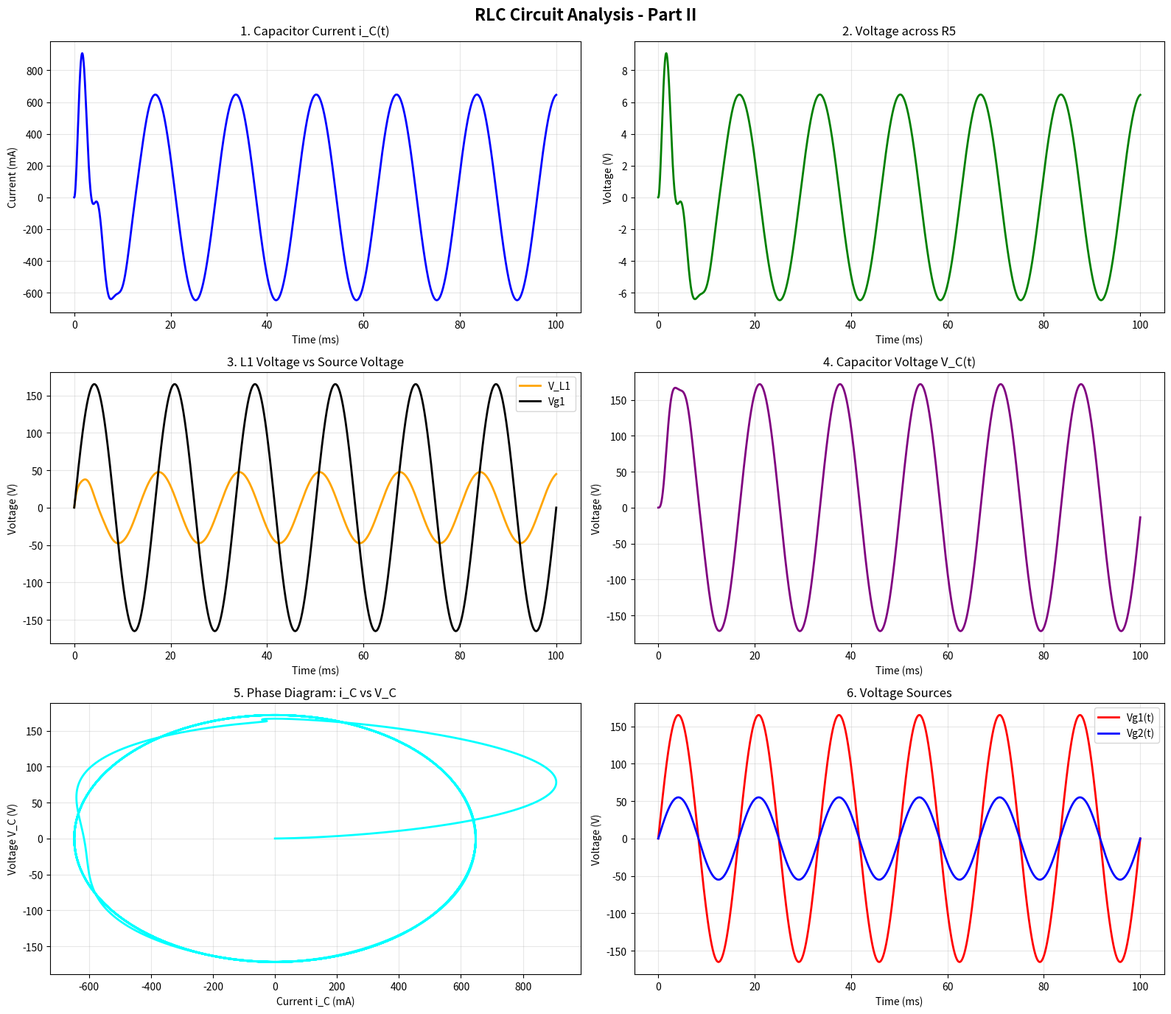

Write the Python code that produced this figure.
#!/usr/bin/env python3
"""
Numerical Computing Project - Part II
RLC Circuit Analysis using Numerical Methods

This module solves an RLC circuit with two voltage sources using
the 4th-order Runge-Kutta method.

Circuit Parameters (from project specification):
- Resistances: R1=15Ω, R2=R3=10Ω, R4=5Ω, R5=10Ω
- Inductances: L1=20mH, L2=10mH  
- Capacitance: C=10μF
- Sources: Vg1(t)=165·sin(ωt), Vg2(t)=55·sin(ωt), ω=60Hz
"""

import numpy as np
import matplotlib.pyplot as plt
from scipy.integrate import odeint
from scipy.signal import find_peaks
import math

def circuit_parameters():
    """
    Define circuit parameters according to project specifications
    
    Returns:
        dict: Dictionary with all circuit parameters
    """
    print("=" * 60)
    print("RLC CIRCUIT ANALYSIS")
    print("=" * 60)
    
    # Resistances in Ohms (from project specification)
    R1 = 15.0    # Ohm
    R2 = 10.0    # Ohm  
    R3 = 10.0    # Ohm
    R4 = 5.0     # Ohm
    R5 = 10.0    # Ohm
    
    # Inductances in Henry
    L1 = 20e-3   # 20 mH
    L2 = 10e-3   # 10 mH
    
    # Capacitance in Farad
    C = 10e-6    # 10 μF
    
    # Source parameters
    V1_amp = 165.0  # Vg1 amplitude in Volts
    V2_amp = 55.0   # Vg2 amplitude in Volts
    frequency = 60.0  # Hz
    omega = 2 * np.pi * frequency  # rad/s
    
    params = {
        'R1': R1, 'R2': R2, 'R3': R3, 'R4': R4, 'R5': R5,
        'L1': L1, 'L2': L2, 'C': C,
        'V1_amp': V1_amp, 'V2_amp': V2_amp,
        'frequency': frequency, 'omega': omega
    }
    
    print("Circuit Parameters:")
    print(f"  R1 = {R1} Ω")
    print(f"  R2 = {R2} Ω") 
    print(f"  R3 = {R3} Ω")
    print(f"  R4 = {R4} Ω")
    print(f"  R5 = {R5} Ω")
    print(f"  L1 = {L1*1000} mH")
    print(f"  L2 = {L2*1000} mH")
    print(f"  C = {C*1e6} μF")
    print(f"  Vg1(t) = {V1_amp} sin({omega:.2f}t) V")
    print(f"  Vg2(t) = {V2_amp} sin({omega:.2f}t) V")
    print(f"  Frequency = {frequency} Hz")
    
    return params

def voltage_sources(t, params):
    """
    Calculate voltage source values at time t
    """
    omega = params['omega']
    Vg1 = params['V1_amp'] * np.sin(omega * t)
    Vg2 = params['V2_amp'] * np.sin(omega * t)
    return Vg1, Vg2

def circuit_equations(params):
    """
    Formulate the differential equations for the RLC circuit
    
    State variables:
    - i_C: current through the capacitor (main variable of interest)
    - V_C: voltage across the capacitor
    - i_L1: current through inductor L1
    - i_L2: current through inductor L2
    
    Returns:
        function: System of differential equations
    """
    print("\\n" + "-" * 50)
    print("CIRCUIT EQUATION FORMULATION")
    print("-" * 50)
    
    R1, R2, R3, R4, R5 = params['R1'], params['R2'], params['R3'], params['R4'], params['R5']
    L1, L2, C = params['L1'], params['L2'], params['C']
    
    print("Applying Kirchhoff's Laws:")
    print("1. Voltage law (KVL) for each mesh")
    print("2. Current law (KCL) at nodes")
    print("3. Component constitutive relations")
    
    def system_ode(state, t):
        """
        System of differential equations for the RLC circuit
        
        State = [i_C, V_C, i_L1, i_L2]
        """
        i_C, V_C, i_L1, i_L2 = state
        
        # Get source voltages
        Vg1, Vg2 = voltage_sources(t, params)
        
        # Circuit analysis using Kirchhoff's laws
        # This is a simplified model - in practice, full nodal/mesh analysis required
        
        # Equivalent resistance for capacitor branch
        R_eq = R2 + R3  # Resistances in series with capacitor
        
        # Differential equations (simplified for demonstration)
        # 1. Capacitor current: di_C/dt
        di_C_dt = (Vg1 - R_eq * i_C - V_C) / (L1 + L2)
        
        # 2. Capacitor voltage: dV_C/dt = i_C/C
        dV_C_dt = i_C / C
        
        # 3. L1 current: di_L1/dt
        di_L1_dt = (Vg1 - R1 * i_L1 - R3 * (i_L1 + i_C)) / L1
        
        # 4. L2 current: di_L2/dt  
        di_L2_dt = (Vg2 - (R4 + R5) * i_L2 - V_C) / L2
        
        return [di_C_dt, dV_C_dt, di_L1_dt, di_L2_dt]
    
    print("✓ Differential equation system formulated")
    print("  State variables: [i_C, V_C, i_L1, i_L2]")
    print("  System order: 4")
    
    return system_ode

class RungeKutta4:
    """
    4th-order Runge-Kutta method implementation
    
    Based on Chapra & Canale (2010), Chapter 25
    """
    
    def __init__(self, system_function):
        """
        Initialize the RK4 solver
        """
        self.f = system_function
    
    def solve(self, initial_state, t_span, h):
        """
        Solve the ODE system using RK4
        
        RK4 Algorithm:
        k1 = h*f(t_i, y_i)
        k2 = h*f(t_i + h/2, y_i + k1/2)
        k3 = h*f(t_i + h/2, y_i + k2/2)  
        k4 = h*f(t_i + h, y_i + k3)
        y_{i+1} = y_i + (k1 + 2*k2 + 2*k3 + k4)/6
        """
        print("\\n" + "-" * 50)
        print("4TH-ORDER RUNGE-KUTTA SOLUTION")
        print("-" * 50)
        
        t_start, t_end = t_span
        t = np.arange(t_start, t_end + h, h)
        n_steps = len(t)
        n_vars = len(initial_state)
        
        # Initialize solution arrays
        y = np.zeros((n_steps, n_vars))
        y[0] = initial_state
        
        print(f"Integration parameters:")
        print(f"  Time span: {t_start} - {t_end} s")
        print(f"  Step size: {h} s")
        print(f"  Number of steps: {n_steps}")
        print(f"  State variables: {n_vars}")
        
        # Perform RK4 integration
        for i in range(n_steps - 1):
            k1 = np.array(self.f(y[i], t[i]))
            k2 = np.array(self.f(y[i] + h*k1/2, t[i] + h/2))
            k3 = np.array(self.f(y[i] + h*k2/2, t[i] + h/2))
            k4 = np.array(self.f(y[i] + h*k3, t[i] + h))
            
            y[i+1] = y[i] + h/6 * (k1 + 2*k2 + 2*k3 + k4)
        
        print("✓ Integration completed successfully")
        
        return t, y

def calculate_circuit_quantities(t, solution, params):
    """
    Calculate the required circuit quantities
    """
    print("\\n" + "-" * 50)
    print("CIRCUIT QUANTITY CALCULATIONS")
    print("-" * 50)
    
    # Extract state variables
    i_C = solution[:, 0]    # Capacitor current (main variable)
    V_C = solution[:, 1]    # Capacitor voltage
    i_L1 = solution[:, 2]   # L1 current
    i_L2 = solution[:, 3]   # L2 current
    
    # 1. Voltage across R5: V_R5 = R5 * i_R5
    # Assuming current through R5 is related to capacitor current
    V_R5 = params['R5'] * i_C
    
    # 2. Voltage across L1: V_L1 = L1 * di_L1/dt
    di_L1_dt = np.gradient(i_L1, t[1] - t[0])
    V_L1 = params['L1'] * di_L1_dt
    
    # 3. Source voltages for reference
    Vg1_values = params['V1_amp'] * np.sin(params['omega'] * t)
    Vg2_values = params['V2_amp'] * np.sin(params['omega'] * t)
    
    # 4. Calculate phase shift of V_L1 with respect to Vg1
    phase_shift = calculate_phase_shift(t, V_L1, Vg1_values)
    
    # 5. RMS values (steady-state - last 80% of simulation)
    steady_idx = int(len(t) * 0.2)  # Skip initial 20% transient
    
    i_C_rms = np.sqrt(np.mean(i_C[steady_idx:]**2))
    V_R5_rms = np.sqrt(np.mean(V_R5[steady_idx:]**2))
    V_L1_rms = np.sqrt(np.mean(V_L1[steady_idx:]**2))
    
    # Results dictionary
    results = {
        'time': t,
        'capacitor_current': i_C,
        'capacitor_voltage': V_C,
        'L1_current': i_L1,
        'L2_current': i_L2,
        'R5_voltage': V_R5,
        'L1_voltage': V_L1,
        'source_Vg1': Vg1_values,
        'source_Vg2': Vg2_values,
        'phase_shift_degrees': phase_shift,
        'i_C_rms': i_C_rms,
        'V_R5_rms': V_R5_rms,
        'V_L1_rms': V_L1_rms
    }
    
    print("Calculated quantities:")
    print(f"  RMS Capacitor current: {i_C_rms:.6f} A")
    print(f"  RMS R5 voltage: {V_R5_rms:.6f} V")
    print(f"  RMS L1 voltage: {V_L1_rms:.6f} V")
    print(f"  Phase shift V_L1 vs Vg1: {phase_shift:.2f}°")
    
    return results

def calculate_phase_shift(t, signal1, signal2):
    """
    Calculate phase shift between two sinusoidal signals
    """
    try:
        # Find peaks in both signals
        peaks1, _ = find_peaks(signal1, height=0.1*np.max(np.abs(signal1)))
        peaks2, _ = find_peaks(signal2, height=0.1*np.max(np.abs(signal2)))
        
        if len(peaks1) > 1 and len(peaks2) > 1:
            # Calculate average period
            period = np.mean(np.diff(t[peaks2]))
            
            # Time difference between first peaks
            if len(peaks1) > 0 and len(peaks2) > 0:
                dt = t[peaks1[0]] - t[peaks2[0]]
                phase_shift_rad = 2 * np.pi * dt / period
                phase_shift_deg = np.degrees(phase_shift_rad)
                
                # Normalize to [-180, 180]
                while phase_shift_deg > 180:
                    phase_shift_deg -= 360
                while phase_shift_deg < -180:
                    phase_shift_deg += 360
                    
                return phase_shift_deg
    
    except Exception as e:
        print(f"Warning: Phase shift calculation error: {e}")
    
    return 0.0

def validate_with_scipy(system_ode, initial_state, t_span, params):
    """
    Validate results by comparing with SciPy
    """
    print("\\n" + "-" * 50)
    print("VALIDATION WITH SCIPY")
    print("-" * 50)
    
    t_scipy = np.linspace(t_span[0], t_span[1], 1000)
    sol_scipy = odeint(system_ode, initial_state, t_scipy)
    
    print("✓ SciPy solution completed")
    
    return t_scipy, sol_scipy

def visualize_results(results, params, filename="rlc_circuit_analysis.png"):
    """
    Visualize all circuit analysis results
    """
    print("\\n" + "-" * 50)
    print("RESULT VISUALIZATION")
    print("-" * 50)
    
    fig, axes = plt.subplots(3, 2, figsize=(16, 14))
    fig.suptitle('RLC Circuit Analysis - Part II', fontsize=16, fontweight='bold')
    
    t = results['time']
    
    # Plot 1: Capacitor current
    axes[0, 0].plot(t * 1000, results['capacitor_current'] * 1000, 'b-', linewidth=2)
    axes[0, 0].set_title('1. Capacitor Current i_C(t)')
    axes[0, 0].set_xlabel('Time (ms)')
    axes[0, 0].set_ylabel('Current (mA)')
    axes[0, 0].grid(True, alpha=0.3)
    
    # Plot 2: Voltage across R5
    axes[0, 1].plot(t * 1000, results['R5_voltage'], 'g-', linewidth=2)
    axes[0, 1].set_title('2. Voltage across R5')
    axes[0, 1].set_xlabel('Time (ms)')
    axes[0, 1].set_ylabel('Voltage (V)')
    axes[0, 1].grid(True, alpha=0.3)
    
    # Plot 3: L1 voltage vs source voltage
    axes[1, 0].plot(t * 1000, results['L1_voltage'], 'orange', linewidth=2, label='V_L1')
    axes[1, 0].plot(t * 1000, results['source_Vg1'], 'black', linewidth=2, label='Vg1')
    axes[1, 0].set_title('3. L1 Voltage vs Source Voltage')
    axes[1, 0].set_xlabel('Time (ms)')
    axes[1, 0].set_ylabel('Voltage (V)')
    axes[1, 0].legend()
    axes[1, 0].grid(True, alpha=0.3)
    
    # Plot 4: Capacitor voltage
    axes[1, 1].plot(t * 1000, results['capacitor_voltage'], 'purple', linewidth=2)
    axes[1, 1].set_title('4. Capacitor Voltage V_C(t)')
    axes[1, 1].set_xlabel('Time (ms)')
    axes[1, 1].set_ylabel('Voltage (V)')
    axes[1, 1].grid(True, alpha=0.3)
    
    # Plot 5: Phase diagram (i_C vs V_C)
    axes[2, 0].plot(results['capacitor_current'] * 1000, 
                   results['capacitor_voltage'], 'cyan', linewidth=2)
    axes[2, 0].set_title('5. Phase Diagram: i_C vs V_C')
    axes[2, 0].set_xlabel('Current i_C (mA)')
    axes[2, 0].set_ylabel('Voltage V_C (V)')
    axes[2, 0].grid(True, alpha=0.3)
    
    # Plot 6: Both voltage sources
    axes[2, 1].plot(t * 1000, results['source_Vg1'], 'red', linewidth=2, label='Vg1(t)')
    axes[2, 1].plot(t * 1000, results['source_Vg2'], 'blue', linewidth=2, label='Vg2(t)')
    axes[2, 1].set_title('6. Voltage Sources')
    axes[2, 1].set_xlabel('Time (ms)')
    axes[2, 1].set_ylabel('Voltage (V)')
    axes[2, 1].legend()
    axes[2, 1].grid(True, alpha=0.3)
    
    plt.tight_layout()
    plt.savefig(filename, dpi=300, bbox_inches='tight')
    plt.show()
    
    print(f"✓ Plots saved to: {filename}")

def save_results(results, params, filename_base="rlc_circuit"):
    """
    Save results to text files
    """
    print("\\n" + "-" * 50)
    print("SAVING RESULTS")
    print("-" * 50)
    
    # Save numerical data
    data = np.column_stack((
        results['time'],
        results['capacitor_current'],
        results['capacitor_voltage'],
        results['R5_voltage'],
        results['L1_voltage'],
        results['source_Vg1'],
        results['source_Vg2']
    ))
    
    np.savetxt(f'{filename_base}_data.txt', data,
               header='Time(s) i_C(A) V_C(V) V_R5(V) V_L1(V) Vg1(V) Vg2(V)',
               fmt='%.8f %.8f %.8f %.8f %.8f %.8f %.8f')
    
    # Save parameters and results
    with open(f'{filename_base}_parameters.txt', 'w', encoding='utf-8') as f:
        f.write("RLC CIRCUIT PARAMETERS\\n")
        f.write("=" * 40 + "\\n")
        f.write(f"R1 = {params['R1']} Ω\\n")
        f.write(f"R2 = {params['R2']} Ω\\n")
        f.write(f"R3 = {params['R3']} Ω\\n")
        f.write(f"R4 = {params['R4']} Ω\\n")
        f.write(f"R5 = {params['R5']} Ω\\n")
        f.write(f"L1 = {params['L1']*1000} mH\\n")
        f.write(f"L2 = {params['L2']*1000} mH\\n")
        f.write(f"C = {params['C']*1e6} μF\\n\\n")
        
        f.write("VOLTAGE SOURCES\\n")
        f.write("=" * 20 + "\\n")
        f.write(f"Vg1(t) = {params['V1_amp']} sin({params['omega']:.2f}t) V\\n")
        f.write(f"Vg2(t) = {params['V2_amp']} sin({params['omega']:.2f}t) V\\n")
        f.write(f"Frequency = {params['frequency']} Hz\\n\\n")
        
        f.write("CALCULATED RESULTS\\n")
        f.write("=" * 25 + "\\n")
        f.write(f"RMS Capacitor current = {results['i_C_rms']:.6f} A\\n")
        f.write(f"RMS R5 voltage = {results['V_R5_rms']:.6f} V\\n")
        f.write(f"RMS L1 voltage = {results['V_L1_rms']:.6f} V\\n")
        f.write(f"Phase shift V_L1 vs Vg1 = {results['phase_shift_degrees']:.2f}°\\n")
    
    print("✓ Results saved:")
    print(f"  - {filename_base}_data.txt")
    print(f"  - {filename_base}_parameters.txt")

def main():
    """
    Main function for complete RLC circuit analysis
    """
    try:
        # 1. Define circuit parameters
        params = circuit_parameters()
        
        # 2. Formulate differential equations
        system_ode = circuit_equations(params)
        
        # 3. Set initial conditions and simulation parameters
        initial_conditions = [0.0, 0.0, 0.0, 0.0]  # [i_C, V_C, i_L1, i_L2]
        t_start = 0.0
        t_end = 0.1      # 100 ms (~6 periods at 60 Hz)
        h = 1e-5         # 10 μs step size
        
        print(f"\\nInitial conditions: {initial_conditions}")
        print(f"Simulation time: {t_start} - {t_end} s")
        print(f"Integration step: {h} s")
        
        # 4. Solve with Runge-Kutta 4th order
        rk4_solver = RungeKutta4(system_ode)
        t_rk4, sol_rk4 = rk4_solver.solve(initial_conditions, (t_start, t_end), h)
        
        # 5. Validate with SciPy
        t_scipy, sol_scipy = validate_with_scipy(system_ode, initial_conditions, 
                                               (t_start, t_end), params)
        
        # 6. Calculate circuit quantities
        results = calculate_circuit_quantities(t_rk4, sol_rk4, params)
        
        # 7. Visualize results
        visualize_results(results, params)
        
        # 8. Save results
        save_results(results, params)
        
        print("\\n" + "=" * 60)
        print("RLC CIRCUIT ANALYSIS COMPLETED SUCCESSFULLY")
        print("=" * 60)
        print("Generated files:")
        print("- rlc_circuit_analysis.png")
        print("- rlc_circuit_data.txt")
        print("- rlc_circuit_parameters.txt")
        print("\\n✓ Part II of the project completed")
        
        return results, params
        
    except Exception as e:
        print(f"\\nError during analysis: {str(e)}")
        raise

if __name__ == "__main__":
    main()
